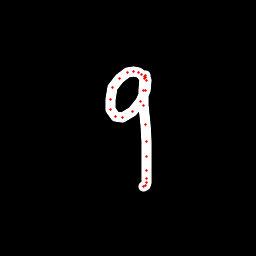

The table this chart was drawn from, first rows:
x, y, hover, eod
143.7, 77.18, 0.0, 0.0
141.5, 74.38, 0.0, 0.0
138.1, 72.66, 0.0, 0.0
133.9, 71.18, 0.0, 0.0
127.6, 72.04, 0.0, 0.0
119, 78.63, 0.0, 0.0
113, 87.54, 0.0, 0.0
110.6, 99.17, 0.0, 0.0
110.9, 109.5, 0.0, 0.0
115.3, 116.1, 0.0, 0.0
122.4, 117.5, 0.0, 0.0
132.3, 111.6, 0.0, 0.0
140.2, 101.8, 0.0, 0.0
145.1, 90.77, 0.0, 0.0
146.1, 80.88, 0.0, 0.0
145.6, 77.04, 0.0, 0.0
145.1, 75.73, 0.0, 0.0
144.9, 76.29, 0.0, 0.0
144.5, 78.94, 0.0, 0.0
144, 90.17, 0.0, 0.0
143.9, 105.8, 0.0, 0.0
145.2, 124.9, 0.0, 0.0
146.1, 141.8, 0.0, 0.0
146.4, 156.3, 0.0, 0.0
146.5, 170.3, 0.0, 0.0
146.4, 178.3, 0.0, 0.0
146.5, 182.6, 0.0, 0.0
145.2, 185.2, 0.0, 0.0
143.7, 186.4, 0.0, 1.0
